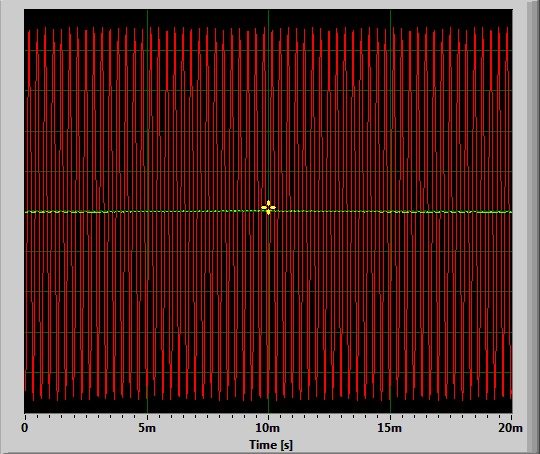

The table this chart was drawn from, first rows:
Time [s]; Amplitude; Amplitude; 
0.000000; -0.003174; -0.8924
0.000023; -0.002869; -0.6858
0.000045; -0.003723; -0.353
0.000068; -0.003662; 0.04004
0.000091; -0.002258; 0.4188
0.000113; -0.001770; 0.7169
0.000136; -0.000671; 0.8862
0.000159; -0.001526; 0.9011
0.000181; -0.001526; 0.7604
0.000204; -0.002258; 0.4839
0.000227; -0.002686; 0.1167
0.000249; -0.001953; -0.2749
0.000272; -0.003296; -0.622
0.000295; -0.004089; -0.8597
0.000317; -0.003052; -0.9401
0.000340; -0.003113; -0.8469
0.000363; -0.003479; -0.597
0.000385; -0.002441; -0.2383
0.000408; -0.002869; 0.158
0.000431; -0.001465; 0.5187
0.000454; -0.000732; 0.7823
0.000476; -0.002075; 0.9067
0.000499; -0.002441; 0.8742
0.000522; -0.002075; 0.6899
0.000544; -0.001831; 0.3809
0.000567; -0.002747; -0.001282
0.000590; -0.003723; -0.3875
0.000612; -0.002380; -0.707
0.000635; -0.002747; -0.9012
0.000658; -0.002991; -0.9303
0.000680; -0.001526; -0.7868
0.000703; -0.002625; -0.4979
0.000726; -0.002747; -0.1198
0.000748; -0.002258; 0.2737
0.000771; -0.002563; 0.6107
0.000794; -0.001099; 0.8358
0.000816; -0.000427; 0.9145
0.000839; -0.002014; 0.8345
0.000862; -0.001953; 0.6088
0.000884; -0.001709; 0.2714
0.000907; -0.001465; -0.1198
0.000930; -0.002380; -0.4927
0.000952; -0.003784; -0.7809
0.000975; -0.003235; -0.9285
0.000998; -0.004822; -0.9048
0.001020; -0.003479; -0.7134
0.001043; -0.001648; -0.3899
0.001066; -0.000977; 0.000977
0.001088; 0.000916; 0.3845
0.001111; -0.001221; 0.6921
0.001134; -0.001343; 0.8759
0.001156; -0.001404; 0.9073
0.001179; -0.000244; 0.7812
0.001202; 0.000183; 0.5176
0.001224; -0.000610; 0.1572
0.001247; -0.003540; -0.2363
0.001270; -0.002869; -0.5905
0.001293; -0.003052; -0.841
0.001315; -0.002991; -0.9384
0.001338; -0.002319; -0.8628
... 822 more rows
